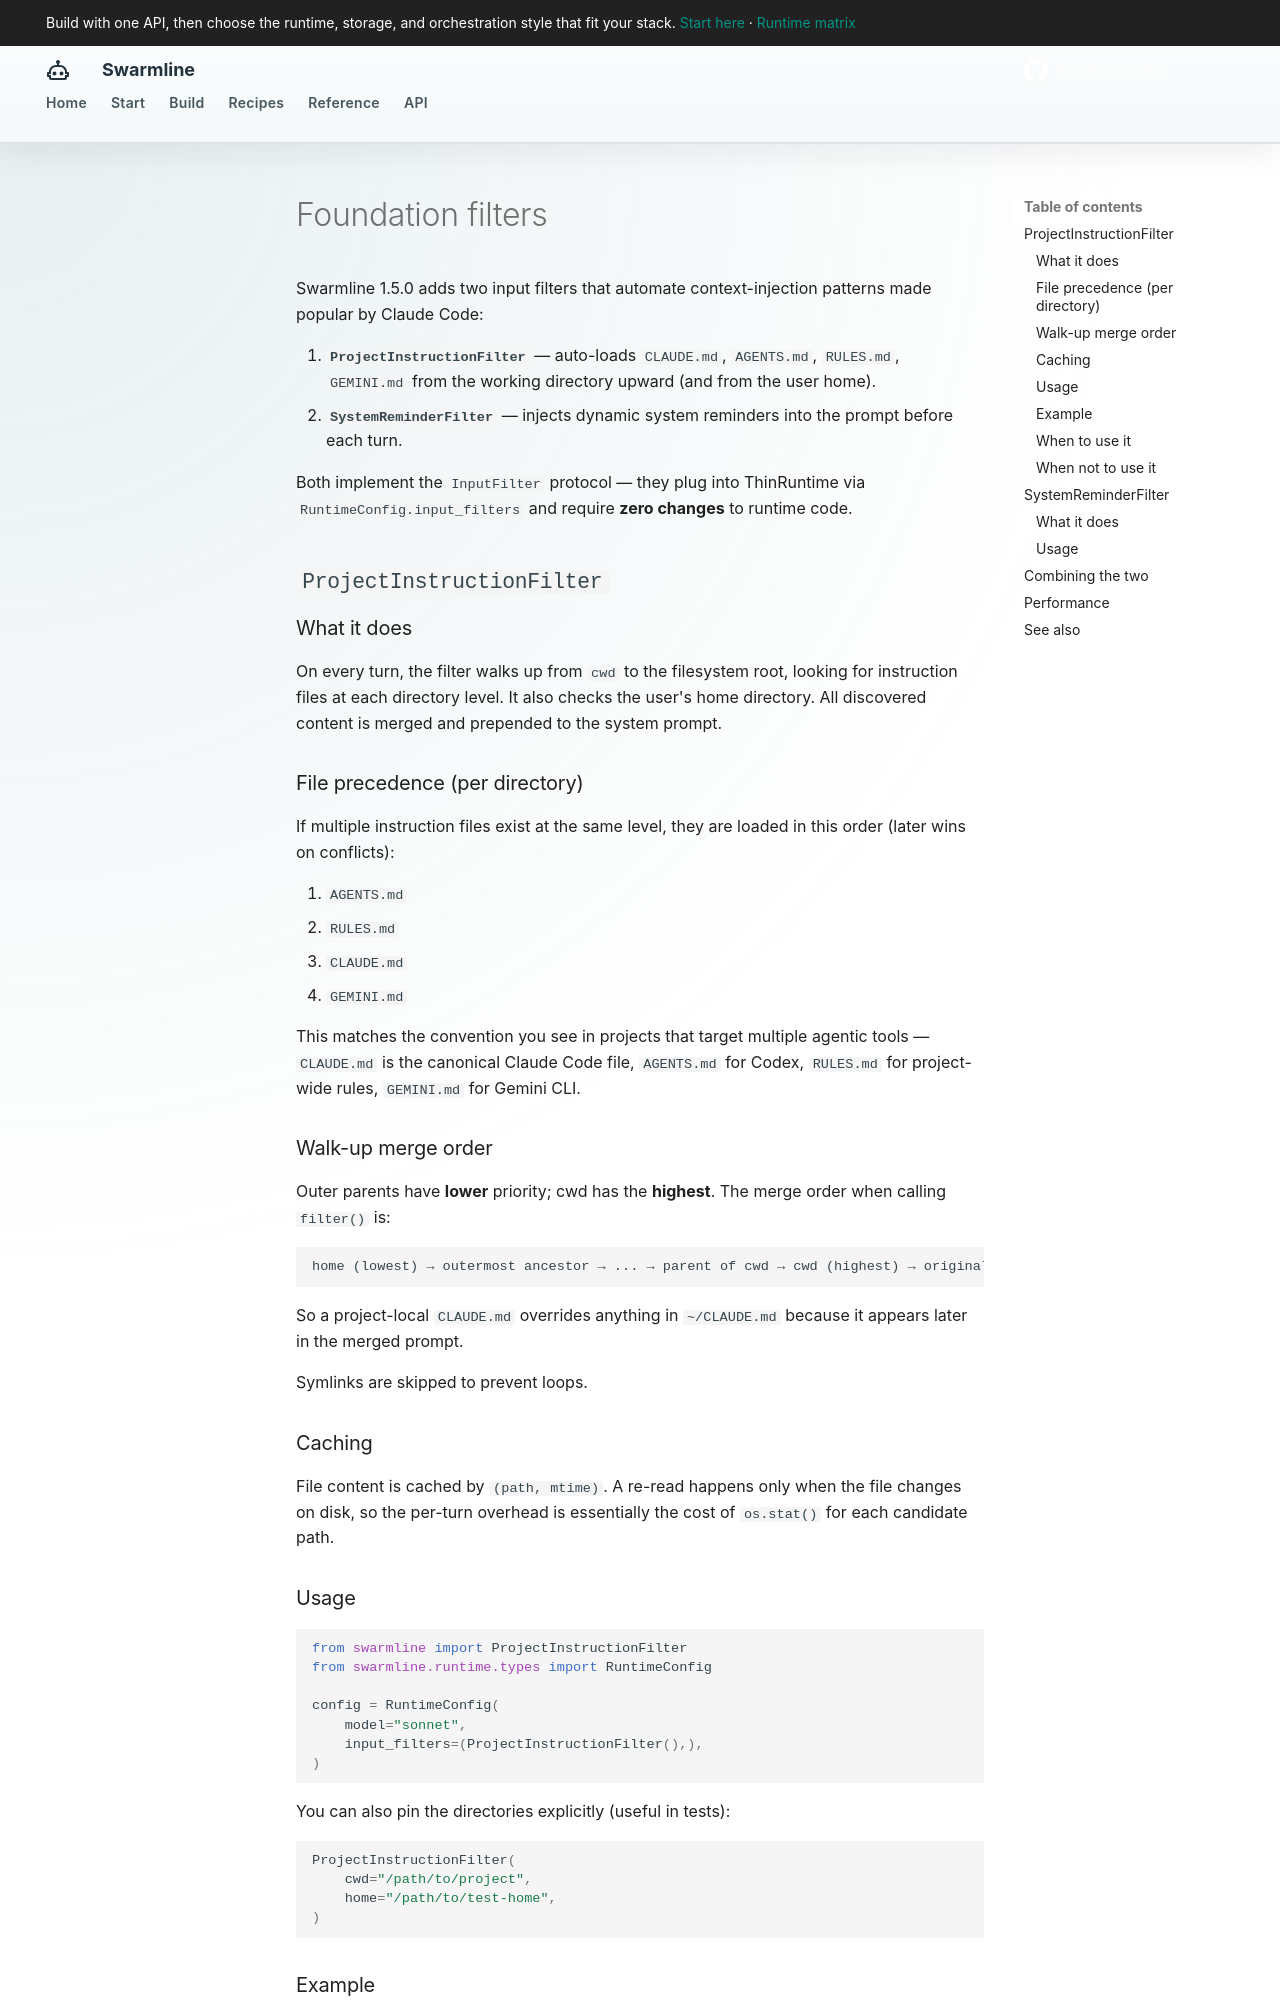

repository: fockus/swarmline · page: foundation-filters/index.html · generator: mkdocs

# Foundation filters

Swarmline 1.5.0 adds two input filters that automate context-injection patterns
made popular by Claude Code:

1. **`ProjectInstructionFilter`** — auto-loads `CLAUDE.md`, `AGENTS.md`,
   `RULES.md`, `GEMINI.md` from the working directory upward (and from the
   user home).
2. **`SystemReminderFilter`** — injects dynamic system reminders into the
   prompt before each turn.

Both implement the `InputFilter` protocol — they plug into ThinRuntime via
`RuntimeConfig.input_filters` and require **zero changes** to runtime code.

## `ProjectInstructionFilter`

### What it does

On every turn, the filter walks up from `cwd` to the filesystem root, looking
for instruction files at each directory level. It also checks the user's home
directory. All discovered content is merged and prepended to the system prompt.

### File precedence (per directory)

If multiple instruction files exist at the same level, they are loaded in this
order (later wins on conflicts):

1. `AGENTS.md`
2. `RULES.md`
3. `CLAUDE.md`
4. `GEMINI.md`

This matches the convention you see in projects that target multiple agentic
tools — `CLAUDE.md` is the canonical Claude Code file, `AGENTS.md` for Codex,
`RULES.md` for project-wide rules, `GEMINI.md` for Gemini CLI.

### Walk-up merge order

Outer parents have **lower** priority; cwd has the **highest**. The merge order
when calling `filter()` is:

```
home (lowest) → outermost ancestor → ... → parent of cwd → cwd (highest) → original system_prompt
```

So a project-local `CLAUDE.md` overrides anything in `~/CLAUDE.md` because it
appears later in the merged prompt.

Symlinks are skipped to prevent loops.

### Caching

File content is cached by `(path, mtime)`. A re-read happens only when the file
changes on disk, so the per-turn overhead is essentially the cost of `os.stat()`
for each candidate path.

### Usage

```python
from swarmline import ProjectInstructionFilter
from swarmline.runtime.types import RuntimeConfig

config = RuntimeConfig(
    model="sonnet",
    input_filters=(ProjectInstructionFilter(),),
)
```

You can also pin the directories explicitly (useful in tests):

```python
ProjectInstructionFilter(
    cwd="/path/to/project",
    home="/path/to/test-home",
)
```
